The GitHub repository AnishHota/Colonoscopy-QA contains a labelled image folder "QA-Polyp" with 2 categories: clear, blurry. Examples follow, each with its label.

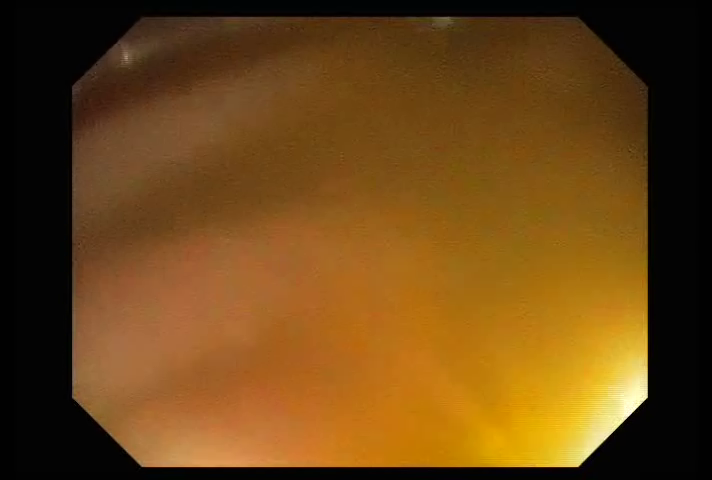
Label: clear

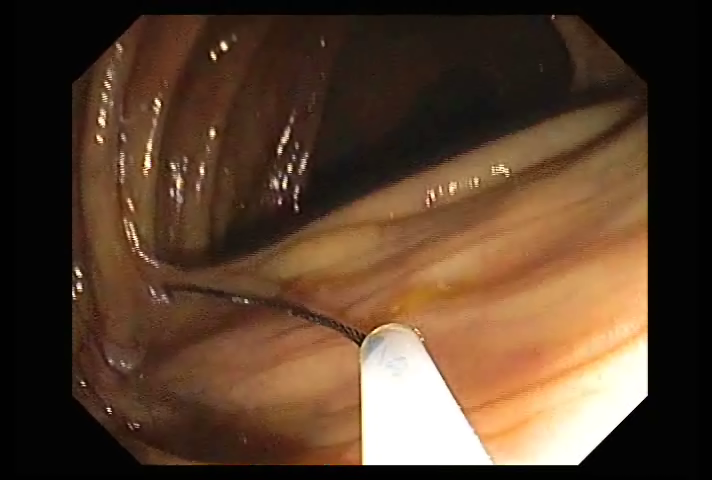
Label: clear

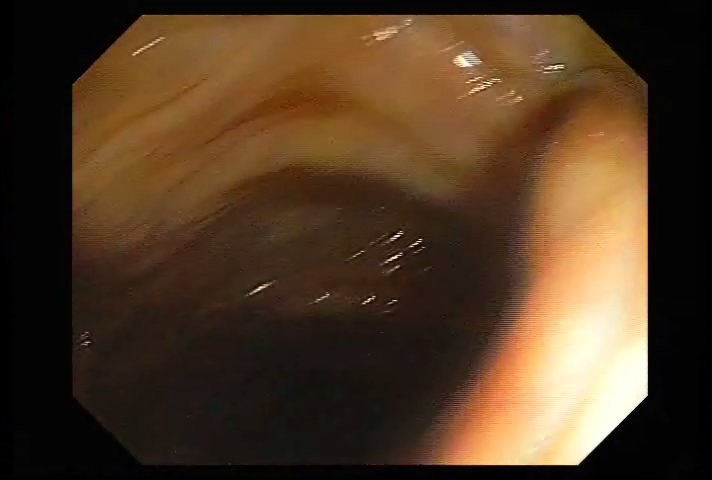
Label: clear

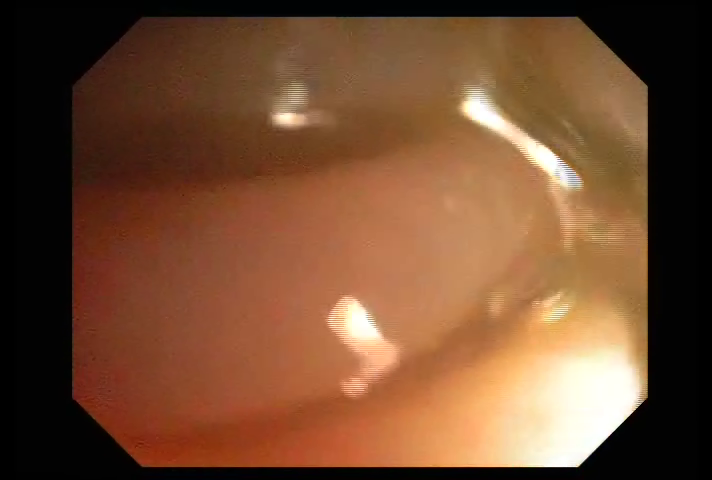
Label: clear

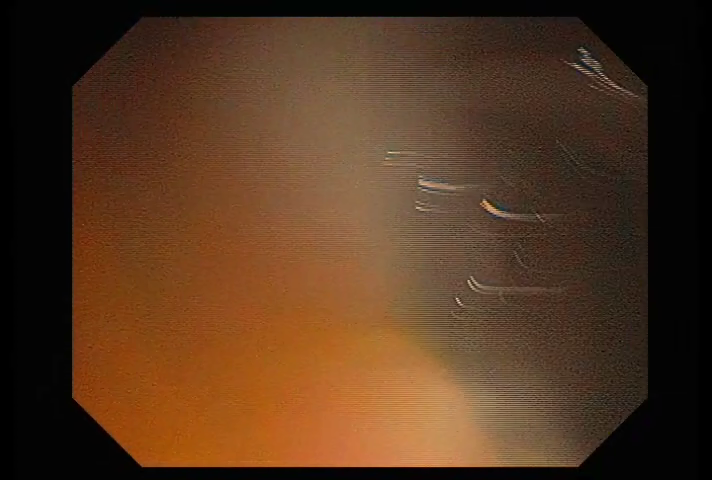
Label: blurry

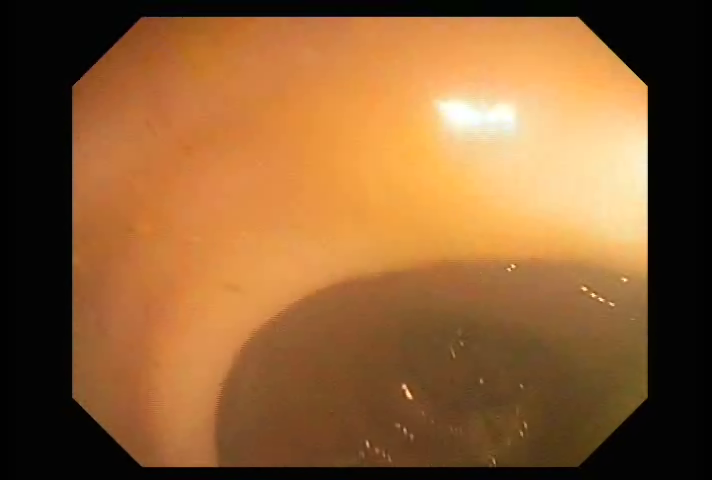
Label: clear
